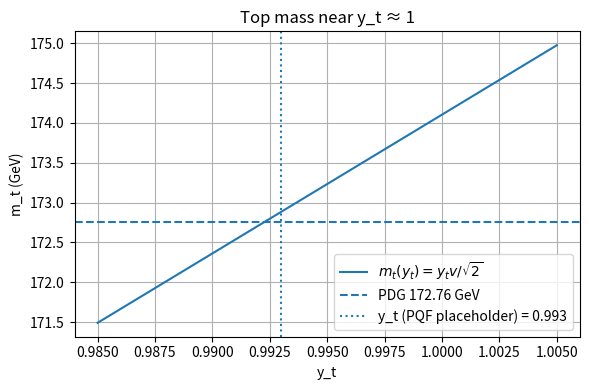

This chart was generated by the following Python code:
import numpy as np
import matplotlib.pyplot as plt

# Constants
v = 246.22  # Higgs vev in GeV
sqrt2 = np.sqrt(2.0)

def mt_from_yt(yt):
    return yt * v / sqrt2

# PDG reference (2023)
mt_exp = 172.76
mt_exp_err = 0.30

# A PQF-motivated Yukawa near unity (placeholder until full derivation is published)
yt_pqf = 0.993  # choose a value close to 1; full PQF mapping coming in a later notebook
mt_pqf = mt_from_yt(yt_pqf)

print(f"Using y_t(PQF placeholder) = {yt_pqf:.4f}")
print(f"Predicted m_t = y_t * v / sqrt(2) = {mt_pqf:.2f} GeV")
print(f"PDG 2023: {mt_exp} ± {mt_exp_err} GeV  |  Δ = {abs(mt_pqf-mt_exp):.2f} GeV")


# Sensitivity plot around y_t ~ 1
yt_grid = np.linspace(0.985, 1.005, 200)
mt_grid = mt_from_yt(yt_grid)

plt.figure(figsize=(6,4))
plt.plot(yt_grid, mt_grid, label=r'$m_t(y_t) = y_t v / \sqrt{2}$')
plt.axhline(mt_exp, linestyle='--', label=f'PDG {mt_exp} GeV')
plt.axvline(yt_pqf, linestyle=':', label=f'y_t (PQF placeholder) = {yt_pqf}')
plt.xlabel('y_t')
plt.ylabel('m_t (GeV)')
plt.title('Top mass near y_t ≈ 1')
plt.legend()
plt.grid(True)
plt.tight_layout()
plt.show()
